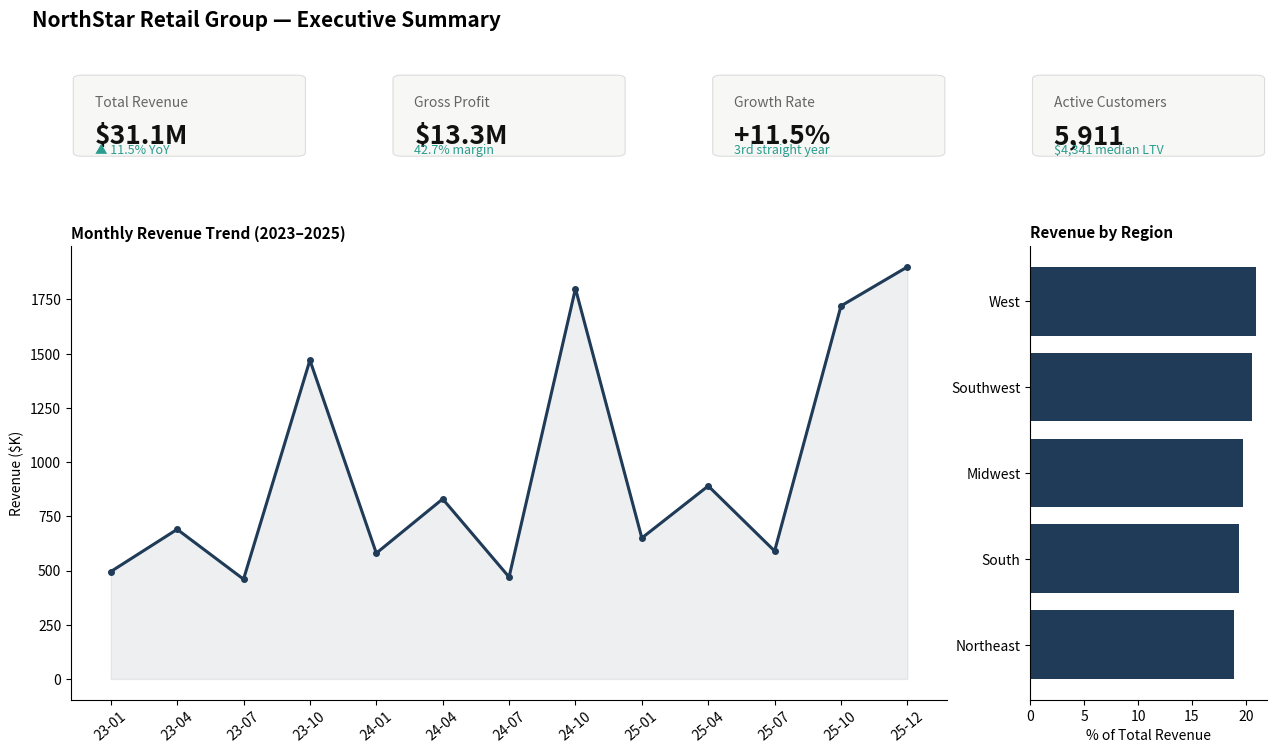

Write the Python code that produced this figure. (Note: this script raises an exception after producing the figure.)
"""
Generates static PNG mockups of the 4 Power BI dashboard pages using matplotlib,
so the dashboard designs exist as real, downloadable image files (not just an
interactive in-chat widget or a written spec).
"""
import matplotlib.pyplot as plt
import matplotlib.patches as mpatches
import numpy as np

OUT = "/home/claude/northstar-retail-analytics/outputs"
plt.rcParams["figure.dpi"] = 130
NAVY, TEAL, ORANGE, GREY, PURPLE, PINK, GREEN, AMBER, RED = \
    "#1f3b57","#2a9d8f","#e76f51","#6c757d","#4a3aa7","#d55181","#2e7d32","#eda100","#c0392b"

def kpi_card(ax, label, value, sub, color=NAVY):
    ax.set_xlim(0,1); ax.set_ylim(0,1); ax.axis("off")
    ax.add_patch(mpatches.FancyBboxPatch((0.03,0.08), 0.94, 0.84, boxstyle="round,pad=0.02,rounding_size=0.04",
                                          linewidth=0.8, edgecolor="#dddddd", facecolor="#f7f7f5"))
    ax.text(0.1, 0.72, label, fontsize=10, color="#666", va="top")
    ax.text(0.1, 0.42, value, fontsize=19, fontweight="bold", color="#111", va="top")
    ax.text(0.1, 0.2, sub, fontsize=9, color=color, va="top")

# =========================================================================
# PAGE 1 — EXECUTIVE SUMMARY
# =========================================================================
fig = plt.figure(figsize=(13, 7.5))
fig.suptitle("NorthStar Retail Group — Executive Summary", fontsize=15, fontweight="bold", x=0.02, ha="left", y=0.98)
gs = fig.add_gridspec(3, 4, height_ratios=[1, 2, 2], hspace=0.55, wspace=0.35, top=0.90, bottom=0.06, left=0.05, right=0.97)

kpis = [("Total Revenue","$31.1M","▲ 11.5% YoY"), ("Gross Profit","$13.3M","42.7% margin"),
        ("Growth Rate","+11.5%","3rd straight year"), ("Active Customers","5,911","$4,341 median LTV")]
for i,(l,v,s) in enumerate(kpis):
    ax = fig.add_subplot(gs[0,i]); kpi_card(ax,l,v,s, TEAL)

ax1 = fig.add_subplot(gs[1:,0:3])
months = ['23-01','23-04','23-07','23-10','24-01','24-04','24-07','24-10','25-01','25-04','25-07','25-10','25-12']
rev = [495,690,460,1470,580,830,470,1800,650,890,590,1720,1900]
ax1.plot(months, rev, color=NAVY, linewidth=2.2, marker="o", markersize=4)
ax1.fill_between(months, rev, color=NAVY, alpha=0.08)
ax1.set_title("Monthly Revenue Trend (2023–2025)", fontsize=11, fontweight="bold", loc="left")
ax1.set_ylabel("Revenue ($K)"); ax1.tick_params(axis='x', rotation=40)
ax1.spines[['top','right']].set_visible(False)

ax2 = fig.add_subplot(gs[1:,3])
regions = ["West","Southwest","Midwest","South","Northeast"]
vals = [20.9,20.6,19.7,19.4,18.9]
ax2.barh(regions, vals, color=NAVY)
ax2.set_title("Revenue by Region", fontsize=11, fontweight="bold", loc="left")
ax2.set_xlabel("% of Total Revenue")
ax2.spines[['top','right']].set_visible(False)
ax2.invert_yaxis()

plt.savefig(f"{OUT}/dashboard1_executive_summary.png", bbox_inches="tight")
plt.close()
print("Saved dashboard1_executive_summary.png")

# =========================================================================
# PAGE 2 — SALES DASHBOARD
# =========================================================================
fig = plt.figure(figsize=(13, 8))
fig.suptitle("NorthStar Retail Group — Sales Dashboard", fontsize=15, fontweight="bold", x=0.02, ha="left", y=0.98)
gs = fig.add_gridspec(2, 2, height_ratios=[1,1], hspace=0.45, wspace=0.3, top=0.90, bottom=0.08, left=0.06, right=0.97)

ax1 = fig.add_subplot(gs[0,0])
prods = ["Urbanox Laptop","Vantek Tablet X","Nexa Smart Watch","HomeCraft Air Fryer Pro","Aurora 4K TV"]
prodvals = [1.24,1.24,1.05,0.98,0.91]
ax1.barh(prods, prodvals, color=PURPLE)
ax1.set_title("Top 5 Products by Revenue", fontsize=11, fontweight="bold", loc="left")
ax1.set_xlabel("Revenue ($M)"); ax1.invert_yaxis(); ax1.spines[['top','right']].set_visible(False)

ax2 = fig.add_subplot(gs[0,1])
cats = ["Electronics","Home Appliances","Furniture","Outdoor & Garden","Kitchenware","Home Decor"]
catvals = [51.4,18.2,12.6,8.4,5.8,3.6]
ax2.barh(cats, catvals, color=TEAL)
ax2.set_title("Revenue Share by Category", fontsize=11, fontweight="bold", loc="left")
ax2.set_xlabel("% of Total Revenue"); ax2.invert_yaxis(); ax2.spines[['top','right']].set_visible(False)

ax3 = fig.add_subplot(gs[1,:])
region_rev = [6.5,6.4,6.1,6.0,5.9]
cum_pct = [20.9,41.8,61.5,80.9,100]
ax3.bar(regions, region_rev, color=ORANGE)
ax3.set_ylabel("Revenue ($M)")
ax3b = ax3.twinx()
ax3b.plot(regions, cum_pct, color=NAVY, marker="o", linewidth=2)
ax3b.set_ylabel("Cumulative % of Revenue"); ax3b.set_ylim(0,110)
ax3.set_title("Regional Revenue Concentration (Pareto View)", fontsize=11, fontweight="bold", loc="left")
ax3.spines[['top']].set_visible(False)

plt.savefig(f"{OUT}/dashboard2_sales.png", bbox_inches="tight")
plt.close()
print("Saved dashboard2_sales.png")

# =========================================================================
# PAGE 3 — CUSTOMER DASHBOARD
# =========================================================================
fig = plt.figure(figsize=(13, 8.5))
fig.suptitle("NorthStar Retail Group — Customer Dashboard", fontsize=15, fontweight="bold", x=0.02, ha="left", y=0.98)
gs = fig.add_gridspec(2, 2, height_ratios=[1,1.1], hspace=0.5, wspace=0.35, top=0.90, bottom=0.07, left=0.06, right=0.97)

ax1 = fig.add_subplot(gs[0,0])
seg_labels = ["Needs Attention","New / Promising","Champions","At Risk (High Value)","Lost / Dormant"]
seg_vals = [38,27,15,12,8]
seg_colors = [AMBER, GREEN, NAVY, RED, GREY]
wedges, texts, autotexts = ax1.pie(seg_vals, labels=seg_labels, autopct="%1.0f%%", colors=seg_colors,
                                     wedgeprops=dict(width=0.45), pctdistance=0.78, textprops={"fontsize":9})
ax1.set_title("Customer Segments (RFM)", fontsize=11, fontweight="bold", loc="left")

ax2 = fig.add_subplot(gs[0,1])
channels = ["In-Store Signup","Referral","Paid Social","Direct","Email Campaign","Organic Search","Affiliate"]
clv = [5440,5404,5351,5245,5228,5146,5138]
ax2.barh(channels, clv, color=PINK)
ax2.set_title("Lifetime Value by Acquisition Channel", fontsize=11, fontweight="bold", loc="left")
ax2.set_xlabel("Avg. Customer Lifetime Value ($)"); ax2.invert_yaxis()
ax2.set_xlim(4900, 5550); ax2.spines[['top','right']].set_visible(False)

ax3 = fig.add_subplot(gs[1,:])
cohort_labels = ["Jan-23","Jul-23","Jan-24","Jul-24","Jan-25"]
cohort_data = np.array([
    [100,11,10,11,10,10],
    [100,10,11,9,10,11],
    [100,11,9,10,11,9],
    [100,9,10,10,9,10],
    [100,10,10,9,10,np.nan],
])
im = ax3.imshow(cohort_data, cmap="Blues", vmin=0, vmax=100, aspect="auto")
ax3.set_xticks(range(6)); ax3.set_xticklabels(["M0","M1","M2","M3","M4","M5"])
ax3.set_yticks(range(5)); ax3.set_yticklabels(cohort_labels)
for i in range(5):
    for j in range(6):
        v = cohort_data[i,j]
        if not np.isnan(v):
            ax3.text(j, i, f"{int(v)}%", ha="center", va="center",
                      color="white" if v>60 else "#0C447C", fontsize=9, fontweight="bold")
ax3.set_title("Retention by Monthly Cohort (% still active)", fontsize=11, fontweight="bold", loc="left")

plt.savefig(f"{OUT}/dashboard3_customer.png", bbox_inches="tight")
plt.close()
print("Saved dashboard3_customer.png")

# =========================================================================
# PAGE 4 — OPERATIONS DASHBOARD
# =========================================================================
fig = plt.figure(figsize=(13, 7.5))
fig.suptitle("NorthStar Retail Group — Operations Dashboard", fontsize=15, fontweight="bold", x=0.02, ha="left", y=0.98)
gs = fig.add_gridspec(3, 3, height_ratios=[0.7,1.3,1.3], hspace=0.6, wspace=0.35, top=0.90, bottom=0.06, left=0.05, right=0.97)

ops_kpis = [("Total Orders","37,925",""), ("Cancel/Refund Rate","33.3%","industry avg ~20-25%"), ("Peak Day Lift","+30%","Fri/Sat vs. midweek")]
for i,(l,v,s) in enumerate(ops_kpis):
    ax = fig.add_subplot(gs[0,i]); kpi_card(ax,l,v,s, ORANGE)

ax1 = fig.add_subplot(gs[1:,0:2])
days = ["Mon","Tue","Wed","Thu","Fri","Sat","Sun"]
dowvals = [3338,3313,3309,3316,4273,4338,3401]
bar_colors = [NAVY if v < 4000 else ORANGE for v in dowvals]
ax1.bar(days, dowvals, color=bar_colors)
ax1.set_title("Order Volume by Day of Week", fontsize=11, fontweight="bold", loc="left")
ax1.set_ylabel("Completed Orders"); ax1.spines[['top','right']].set_visible(False)

ax2 = fig.add_subplot(gs[1,2])
status_labels = ["Completed","Cancelled","Refunded"]
status_vals = [66.7,16.9,16.4]
ax2.pie(status_vals, labels=status_labels, autopct="%1.0f%%", colors=[GREEN,AMBER,RED],
        wedgeprops=dict(width=0.45), textprops={"fontsize":8})
ax2.set_title("Order Status Breakdown", fontsize=10, fontweight="bold", loc="left")

ax3 = fig.add_subplot(gs[2,2])
methods = ["Credit Card","PayPal","BNPL","Debit Card","Gift Card"]
prate = [34.0,34.0,33.4,32.9,32.3]
ax3.barh(methods, prate, color=PINK)
ax3.set_xlim(0,40)
ax3.set_title("Cancel/Refund Rate by Payment", fontsize=10, fontweight="bold", loc="left")
ax3.set_xlabel("% problem rate"); ax3.invert_yaxis(); ax3.spines[['top','right']].set_visible(False)

plt.savefig(f"{OUT}/dashboard4_operations.png", bbox_inches="tight")
plt.close()
print("Saved dashboard4_operations.png")
